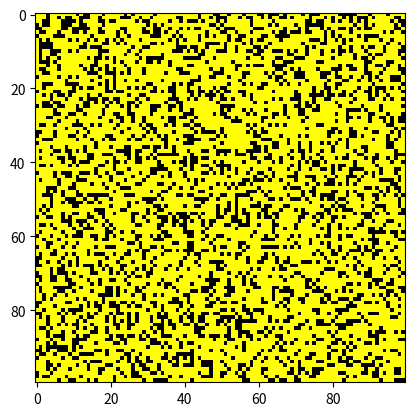

Source code (Python):
import numpy as np
import matplotlib.pyplot as plt
from matplotlib.animation import FuncAnimation
from itertools import product

def init_world_rand(p, size):
	"""
	Init the world.

	Parameters
	----------
	p:	int, probability that a site is filled
	size: (int, int), dimesions of the grid

	Returns
	-------
	2d array
	"""

	world = np.zeros(size)

	world[np.random.random(size) < p] = 1

	return world


fig, ax = plt.subplots()
data = init_world_rand(0.7, (100, 100))

# creates a glider in the middle
# data = np.zeros((100, 100)) 
# data[50, 50] = 1
# data[50, 51] = 1
# data[51, 51] = 1
# data[51, 52] = 1
# data[52, 50] = 1

im = plt.imshow(data, interpolation='none', cmap='gnuplot')

def count_neighbours(A):
	""" Counts the neighbours of all sites, including diagonal """

	l = [(axis, direction, np.roll(A, direction, axis=axis)) for axis, direction in product([0,1], [1, -1])]
	nn = []
	for axis, direction, M in l:
		nn.append(M)
		nn.append(np.roll(M, - (-1)**axis * direction, axis=(axis+1) % 2))

	return np.sum(nn, axis=0)

def init():
	im.set_data(data)
	return im, 

def frame(k):
	nn = count_neighbours(data)

	# conditions taken from
	# https://bitstorm.org/gameoflife/
	populated = (data == 1)
	cond = (populated & ((nn == 2) | (nn == 3))) | (~populated & (nn == 3))
	
	data[cond] = 1
	data[~cond] = 0

	im.set_data(data)

	return im, 


ani = FuncAnimation(fig, frame, frames=range(1000),
                    init_func=init, blit=True)
plt.show()